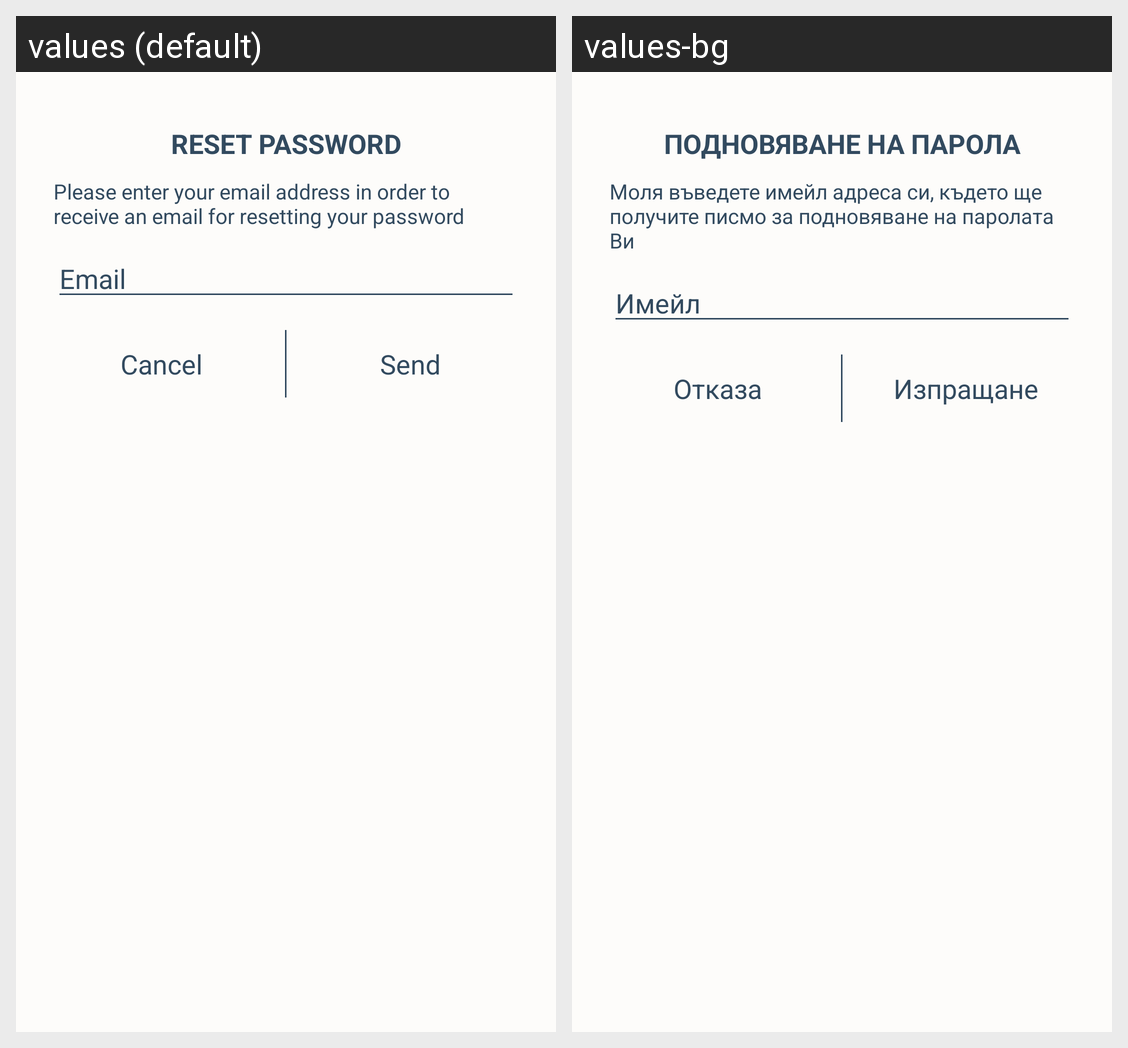

For this localized Android screen grid, give each drawn string resource with its value in every locale shown.
Android screen res/layout/dialog_reset_password.xml rendered under 2 locales, left to right: values (default), values-bg. Device: Nexus 5 (rendered at 1080×1920; each locale shown at half size, 540×960, under a caption strip naming it); theme AppTheme.
Strings drawn on this screen, with the default value and each locale's value (text and hints the layout hard-codes, and strings that could not be matched under every locale, appear in the picture but are not listed):

dialog_reset_pass_title
  values: Reset password
  values-bg: Подновяване на парола

dialog_reset_pass_msg
  values: Please enter your email address in order to receive an email for resetting your password
  values-bg: Моля въведете имейл адреса си, където ще получите писмо за подновяване на паролата Ви

dialog_reset_pass_email_label
  values: Email
  values-bg: Имейл

dialog_reset_pass_cancel
  values: Cancel
  values-bg: Отказа

dialog_reset_pass_send
  values: Send
  values-bg: Изпращане
